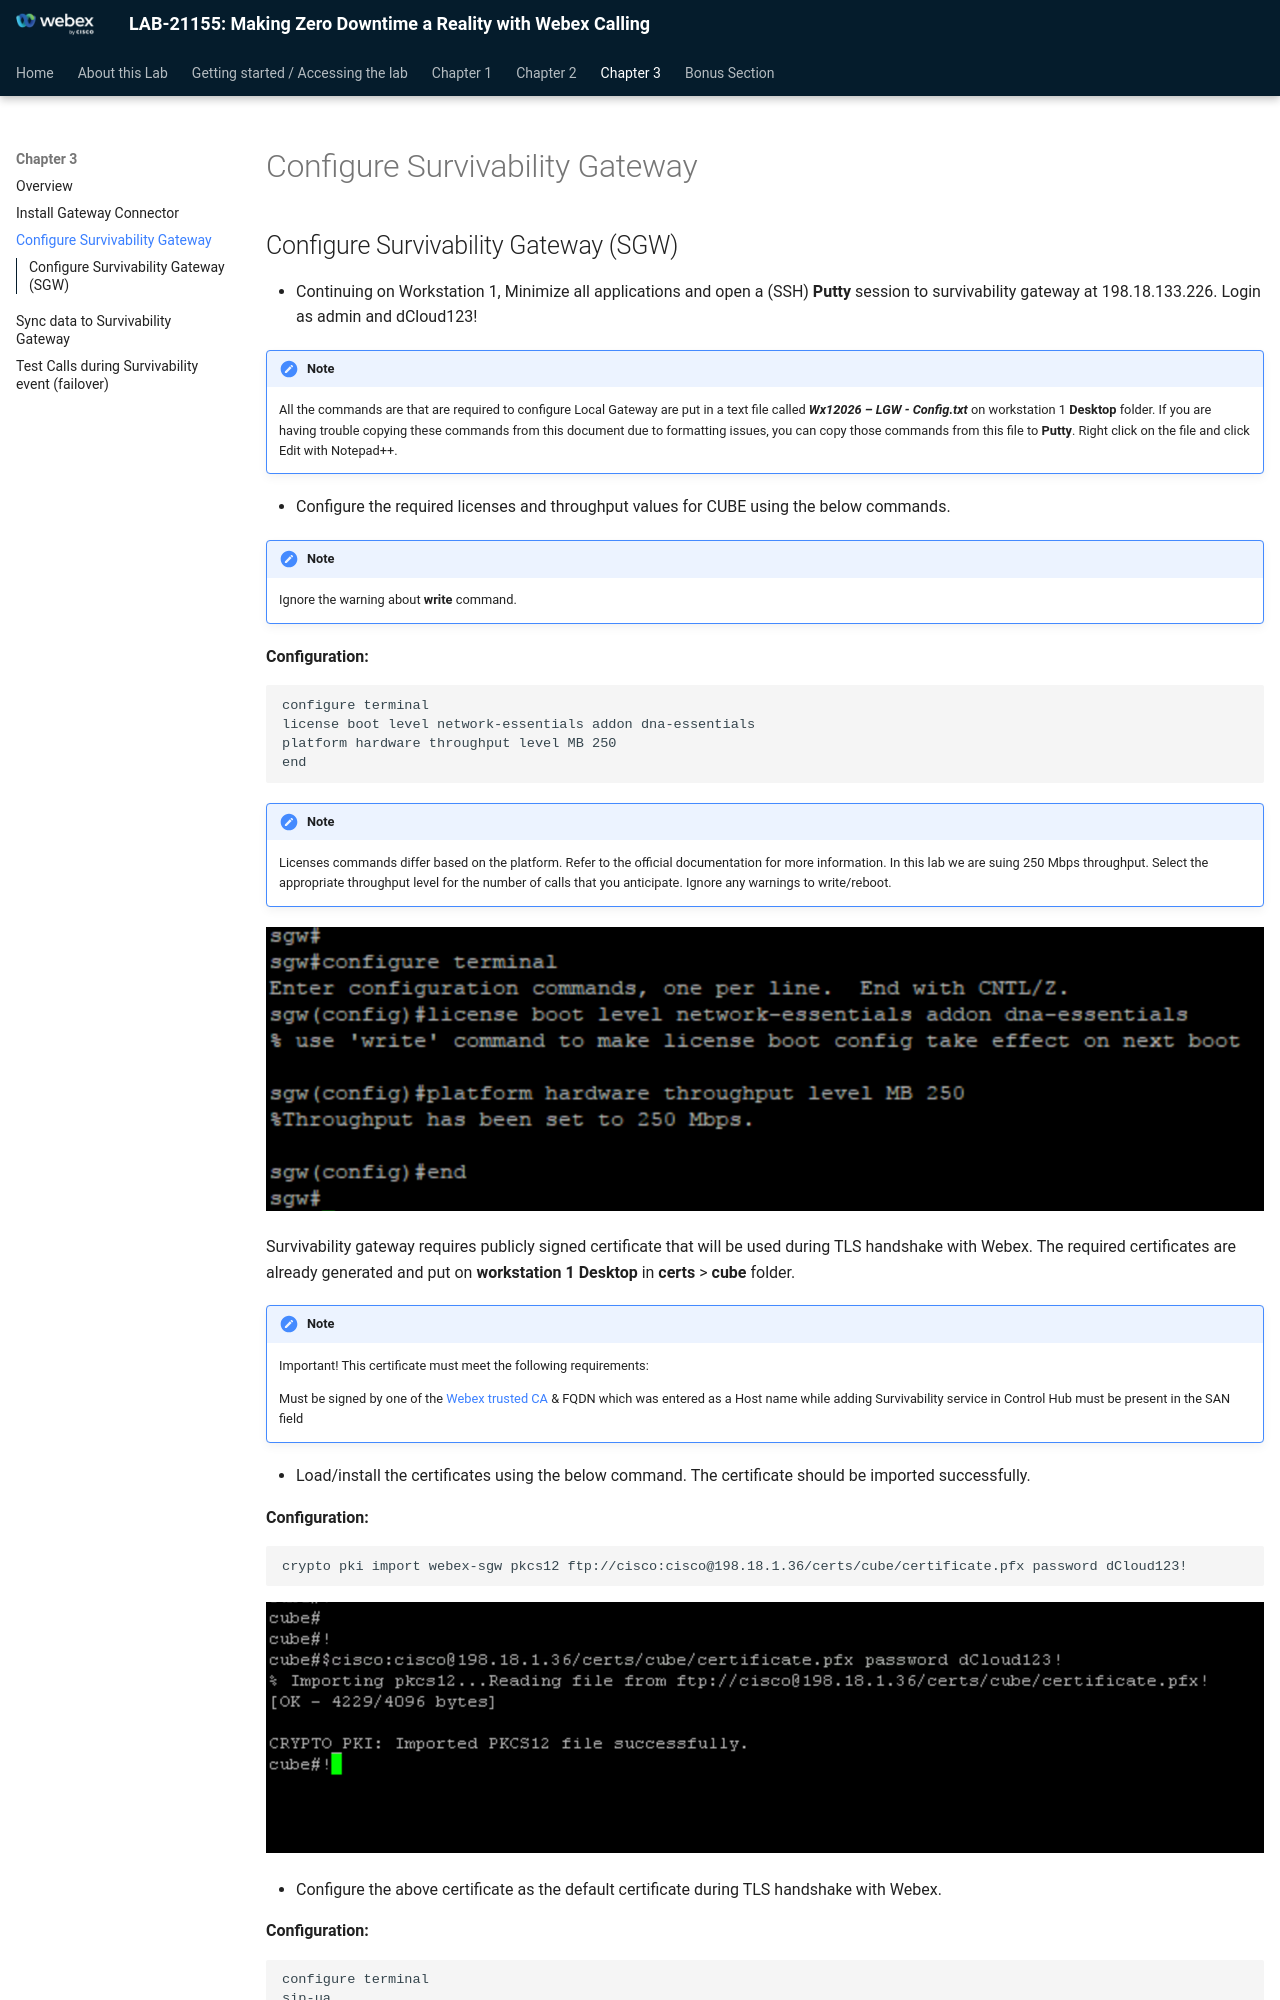

repository: WebexCC-SA/LAB-21155 · page: configure-survivability-gateway/index.html · generator: mkdocs

# Configure Survivability Gateway

## Configure Survivability Gateway (SGW)

* Continuing on Workstation 1, Minimize all applications and open a (SSH) <strong>Putty</strong> session to survivability gateway at 198.18.133.226.  Login as admin and dCloud123!

!!! note "Note"

    All the commands are that are required to configure Local Gateway are put in a text file called <em><strong>Wx</strong></em><em><strong>1</strong></em><em><strong>2026</strong></em><em><strong> – L</strong></em><em><strong>GW</strong></em> <em><strong>-</strong></em> <em><strong>Config.txt</strong></em> on workstation 1 <strong>Desktop</strong> folder.  If you are having trouble copying these commands from this document due to formatting issues, you can copy those commands from this file to <strong>Putty</strong>.  Right click on the file and click Edit with Notepad++.

* Configure the required licenses and throughput values for CUBE using the below commands.

!!! note "Note"

    Ignore the warning about <strong>write </strong>command.

<strong>Configuration:</strong>

```text
configure terminal
license boot level network-essentials addon dna-essentials 
platform hardware throughput level MB 250
end
```

!!! note "Note"

    Licenses commands differ based on the platform. Refer to the official documentation for more information.  In this lab we are suing 250 Mbps throughput. Select the appropriate throughput level for the number of calls that you anticipate.  Ignore any warnings to write/reboot.

![](./assets/image72.png)
